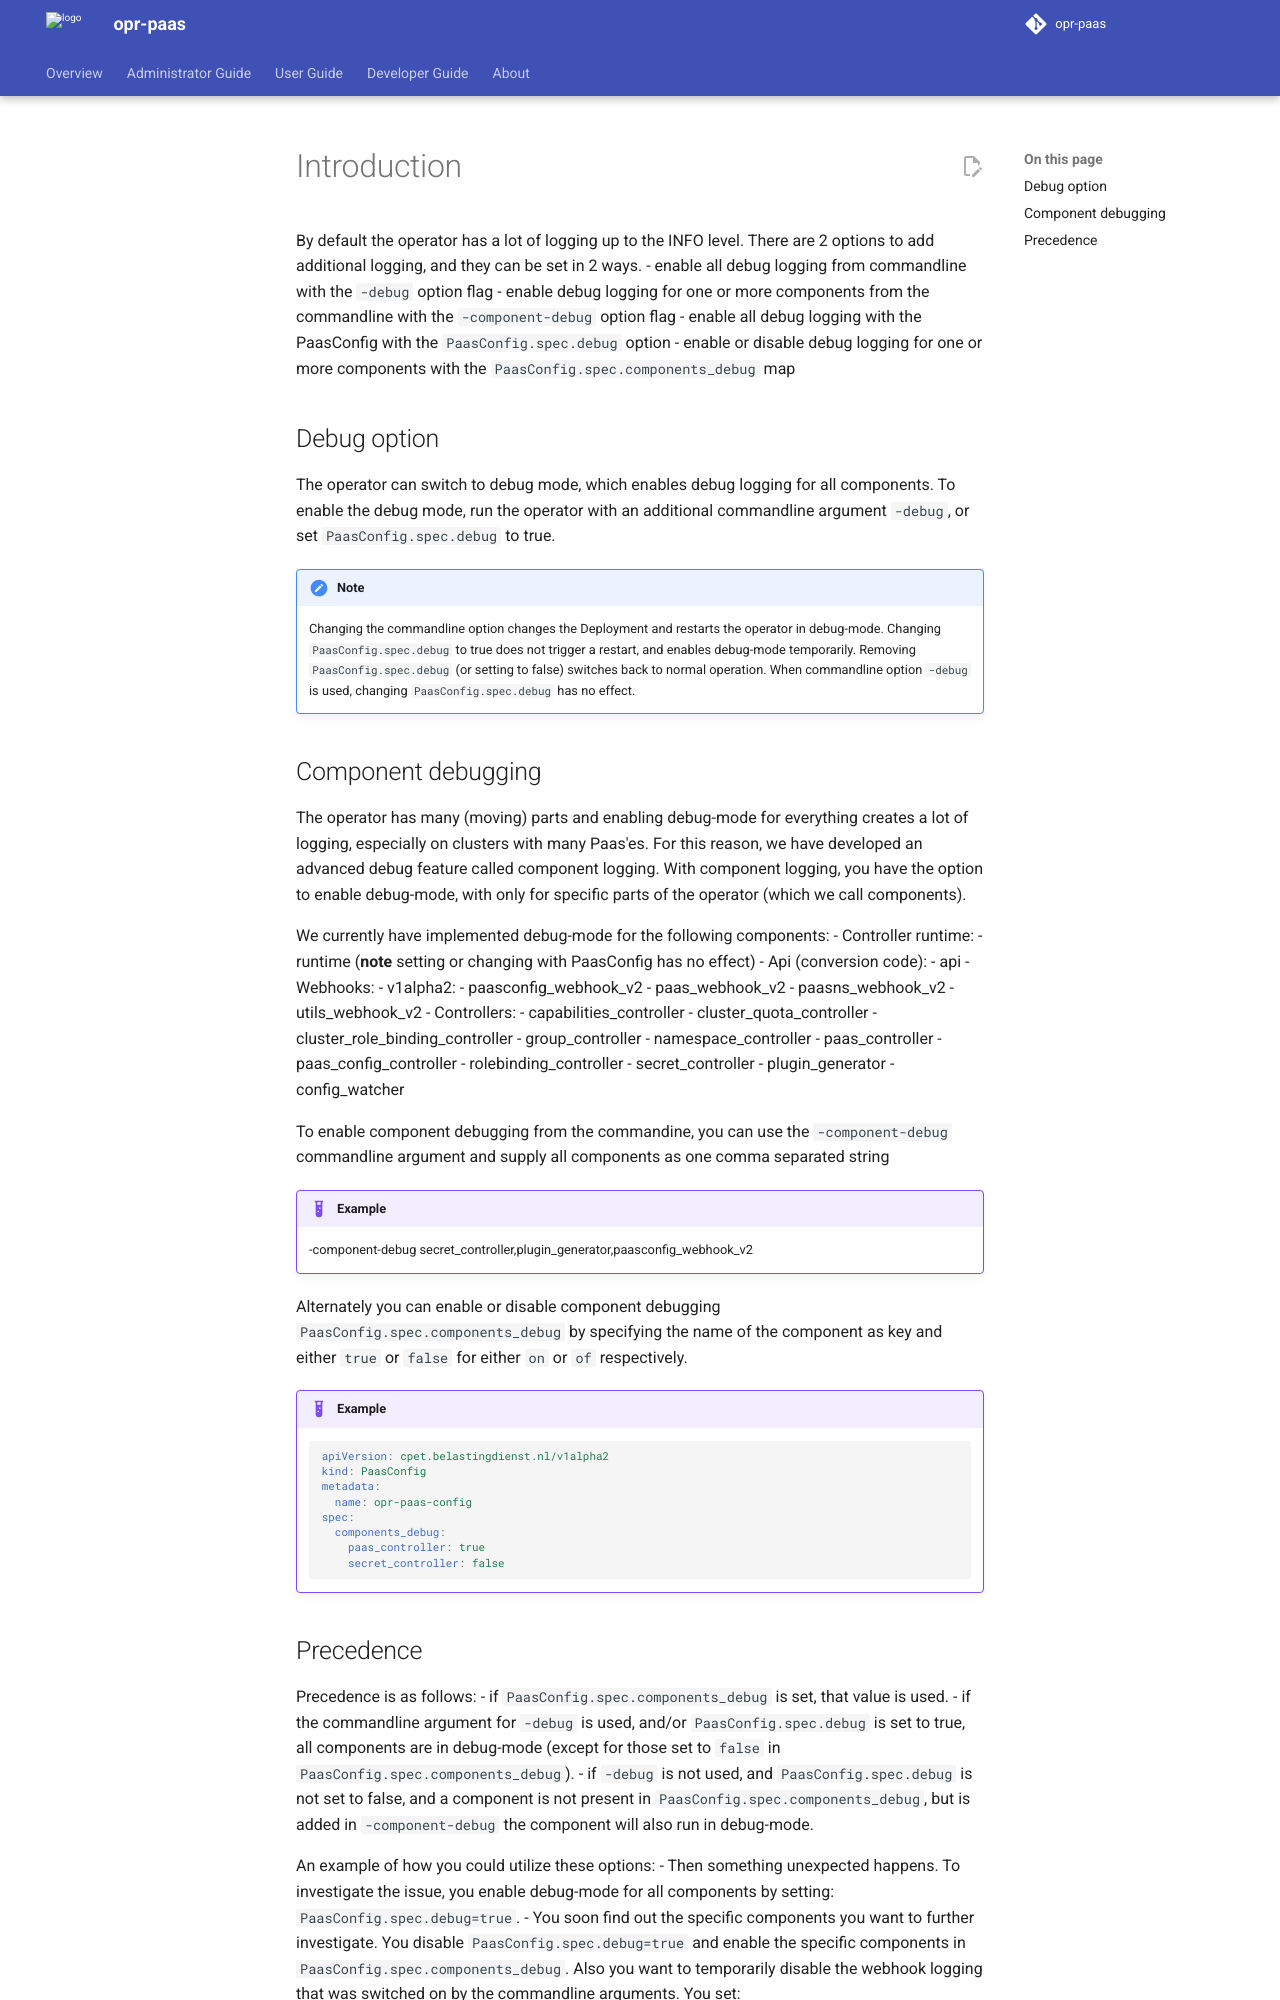

repository: belastingdienst/opr-paas · page: v5.11.x/administrators-guide/debugging/index.html · generator: mkdocs

---
title: Options to have additional logging
summary: A detailed description of how debug logging can be configured.
authors:
  - Devotional Phoenix
date: 2025-09-02
---

# Introduction

By default the operator has a lot of logging up to the INFO level.
There are 2 options to add additional logging, and they can be set in 2 ways.
- enable all debug logging from commandline with the `-debug` option flag
- enable debug logging for one or more components from the commandline with the `-component-debug` option flag
- enable all debug logging with the PaasConfig with the `PaasConfig.spec.debug` option
- enable or disable debug logging for one or more components with the `PaasConfig.spec.components_debug` map

## Debug option

The operator can switch to debug mode, which enables debug logging for all components.
To enable the debug mode, run the operator with an additional commandline argument `-debug`,
or set `PaasConfig.spec.debug` to true.

!!! note
    Changing the commandline option changes the Deployment and restarts the operator in debug-mode.
    Changing `PaasConfig.spec.debug` to true does not trigger a restart, and enables debug-mode temporarily.
    Removing `PaasConfig.spec.debug` (or setting to false) switches back to normal operation.
    When commandline option `-debug` is used, changing `PaasConfig.spec.debug` has no effect.

## Component debugging

The operator has many (moving) parts and enabling debug-mode for everything creates a lot of logging, especially on 
clusters with many Paas'es. For this reason, we have developed an advanced debug feature called component logging.
With component logging, you have the option to enable debug-mode, with only for specific parts of the operator (which 
we call components).

We currently have implemented debug-mode for the following components:
- Controller runtime:
  - runtime (**note** setting or changing with PaasConfig has no effect)
- Api (conversion code):
  - api
- Webhooks:
  - v1alpha2:
    - paasconfig_webhook_v2
    - paas_webhook_v2
    - paasns_webhook_v2
    - utils_webhook_v2
- Controllers:
  - capabilities_controller
  - cluster_quota_controller
  - cluster_role_binding_controller
  - group_controller
  - namespace_controller
  - paas_controller
  - paas_config_controller
  - rolebinding_controller
  - secret_controller
- plugin_generator
- config_watcher

To enable component debugging from the commandine, you can use the `-component-debug` commandline argument and supply
all components as one comma separated string 

!!! example
    -component-debug secret_controller,plugin_generator,paasconfig_webhook_v2

Alternately you can enable or disable component debugging `PaasConfig.spec.components_debug` by specifying the name of 
the component as key and either `true` or `false` for either `on` or `of` respectively.

!!! example
    ```yml
    apiVersion: cpet.belastingdienst.nl/v1alpha2
    kind: PaasConfig
    metadata:
      name: opr-paas-config
    spec:
      components_debug:
        paas_controller: true
        secret_controller: false
    ```
